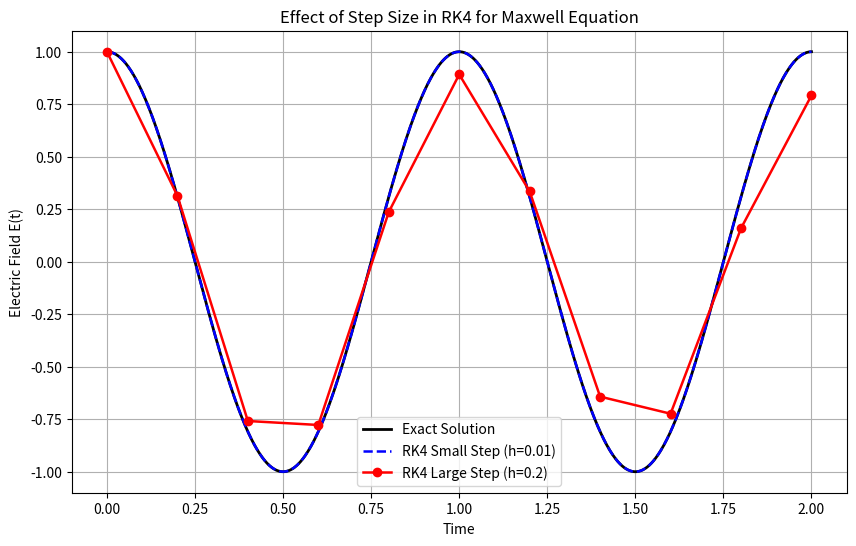

This figure's Python source:
import numpy as np
import matplotlib.pyplot as plt

# Constants
w = 2 * np.pi

# Exact solutions
E_exact = lambda t: np.cos(w * t)
H_exact = lambda t: np.sin(w * t)

# Initial conditions
t0 = 0
tf = 2
E0 = 1
H0 = 0

# Step sizes
h_small = 0.01
h_large = 0.2

# Time arrays
t_small = np.arange(t0, tf + h_small, h_small)
t_large = np.arange(t0, tf + h_large, h_large)

# Initialize fields
E_small = np.zeros_like(t_small)
H_small = np.zeros_like(t_small)
E_large = np.zeros_like(t_large)
H_large = np.zeros_like(t_large)

E_small[0] = E0
H_small[0] = H0
E_large[0] = E0
H_large[0] = H0

# RK4 for small step
for n in range(len(t_small) - 1):
    E = E_small[n]
    H = H_small[n]
    
    k1E = -w * H
    k1H =  w * E

    k2E = -w * (H + 0.5 * h_small * k1H)
    k2H =  w * (E + 0.5 * h_small * k1E)

    k3E = -w * (H + 0.5 * h_small * k2H)
    k3H =  w * (E + 0.5 * h_small * k2E)

    k4E = -w * (H + h_small * k3H)
    k4H =  w * (E + h_small * k3E)

    E_small[n+1] = E + (h_small/6) * (k1E + 2*k2E + 2*k3E + k4E)
    H_small[n+1] = H + (h_small/6) * (k1H + 2*k2H + 2*k3H + k4H)

# RK4 for large step
for n in range(len(t_large) - 1):
    E = E_large[n]
    H = H_large[n]
    
    k1E = -w * H
    k1H =  w * E

    k2E = -w * (H + 0.5 * h_large * k1H)
    k2H =  w * (E + 0.5 * h_large * k1E)

    k3E = -w * (H + 0.5 * h_large * k2H)
    k3H =  w * (E + 0.5 * h_large * k2E)

    k4E = -w * (H + h_large * k3H)
    k4H =  w * (E + h_large * k3E)

    E_large[n+1] = E + (h_large/6) * (k1E + 2*k2E + 2*k3E + k4E)
    H_large[n+1] = H + (h_large/6) * (k1H + 2*k2H + 2*k3H + k4H)

# Exact solution for plotting
t_exact = np.linspace(t0, tf, 1000)
E_true = E_exact(t_exact)

# Plotting
plt.figure(figsize=(10,6))
plt.plot(t_exact, E_true, 'k', linewidth=2, label='Exact Solution')
plt.plot(t_small, E_small, 'b--', linewidth=1.8, label='RK4 Small Step (h=0.01)')
plt.plot(t_large, E_large, 'ro-', linewidth=1.8, label='RK4 Large Step (h=0.2)')
plt.grid(True)
plt.xlabel('Time')
plt.ylabel('Electric Field E(t)')
plt.title('Effect of Step Size in RK4 for Maxwell Equation')
plt.legend()
plt.show()

# Compute maximum errors
error_small = np.max(np.abs(E_small - E_exact(t_small)))
error_large = np.max(np.abs(E_large - E_exact(t_large)))

print(f'Maximum Error with Small Step = {error_small:.6f}')
print(f'Maximum Error with Large Step = {error_large:.6f}')
